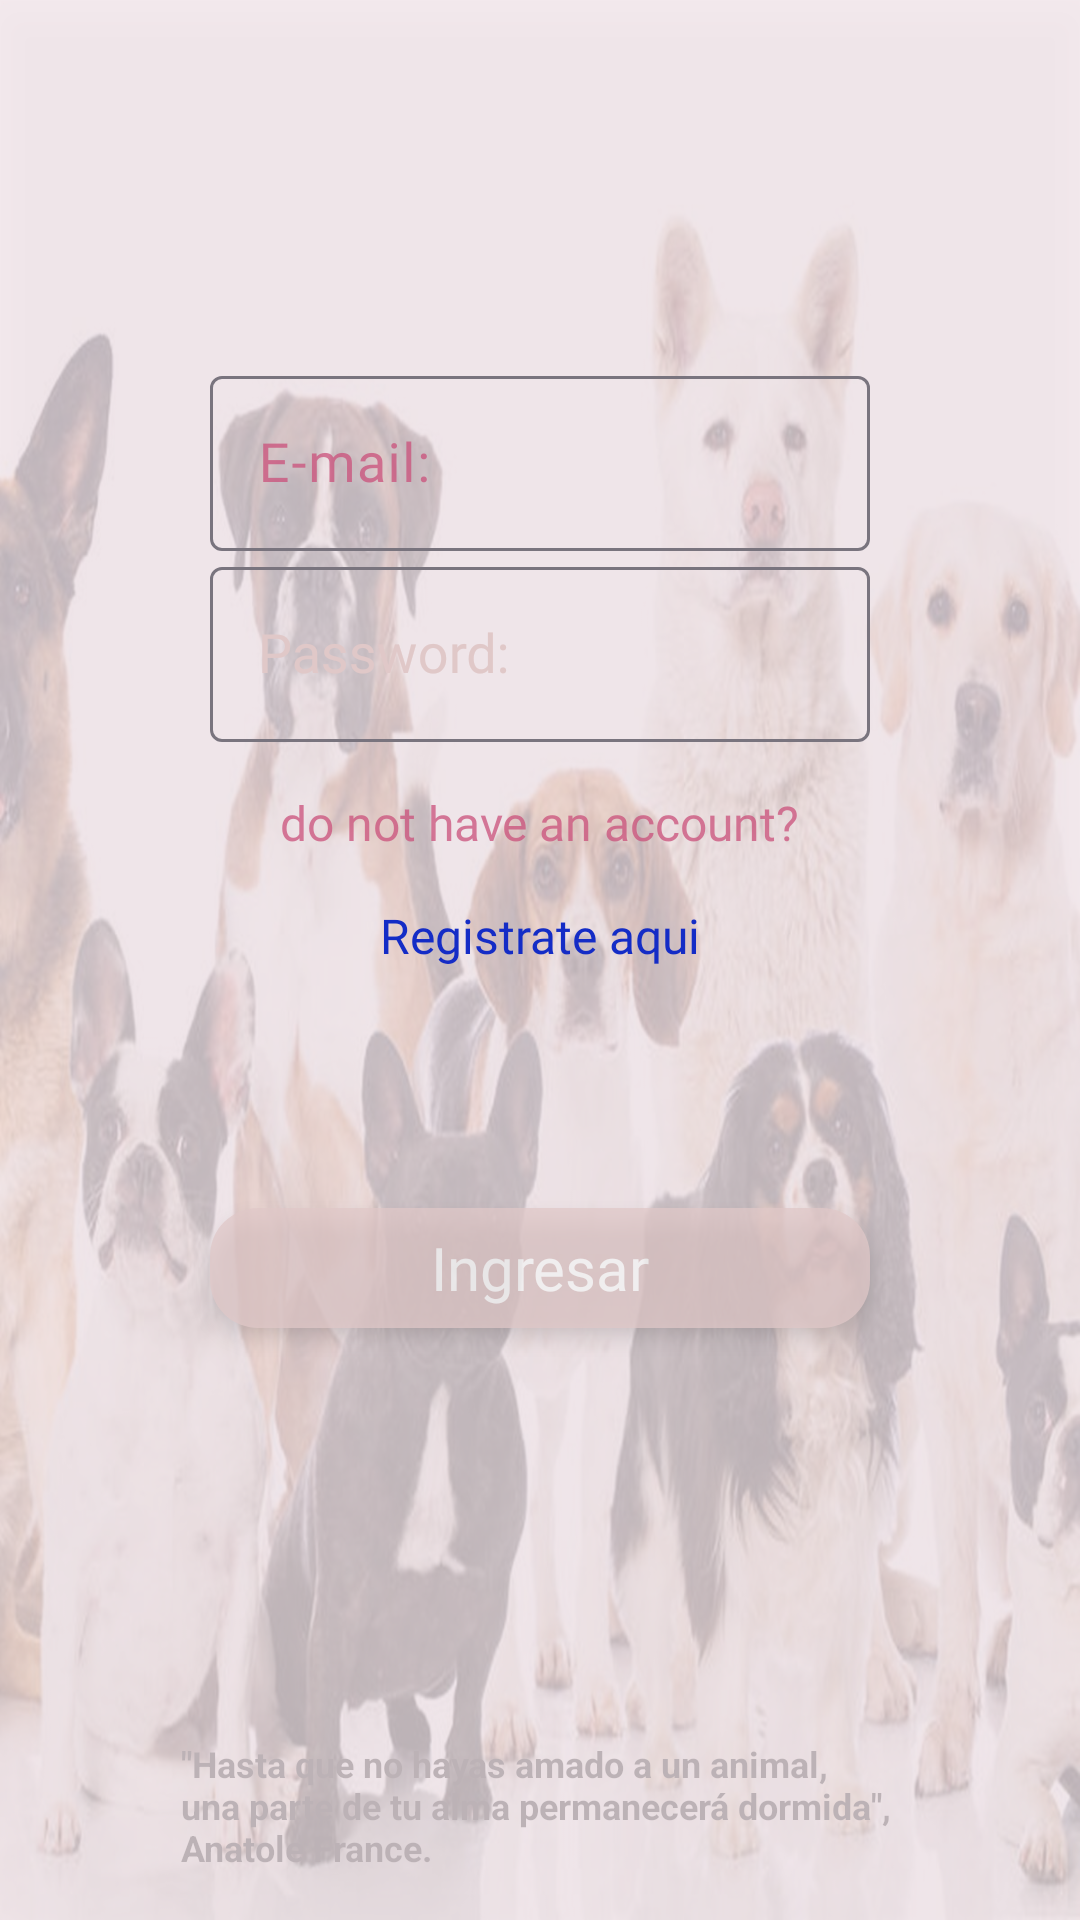

Layout XML and referenced resources for this Android screen:
<!-- AndroidManifest.xml: application theme Theme.DogeDex -->
<!-- res/layout/fragment_login.xml -->
<?xml version="1.0" encoding="utf-8"?>
<layout xmlns:android="http://schemas.android.com/apk/res/android"
    xmlns:app="http://schemas.android.com/apk/res-auto">

    <androidx.constraintlayout.widget.ConstraintLayout
        android:layout_width="match_parent"
        android:layout_height="match_parent">

        <androidx.constraintlayout.widget.ConstraintLayout
            android:id="@+id/constrain_transp"
            android:layout_width="match_parent"
            android:layout_height="match_parent"
            app:layout_constraintStart_toStartOf="parent"
            app:layout_constraintEnd_toEndOf="parent"
            app:layout_constraintTop_toTopOf="parent"
            app:layout_constraintBottom_toBottomOf="parent"
            android:background="@drawable/background_dog"
            android:alpha="0.50">

            <TextView
                android:id="@+id/v_trasparence"
                android:layout_width="match_parent"
                android:layout_height="match_parent"
                android:alpha="0.55"
                android:background="@color/ic_launcher_background"
                android:elevation="@dimen/spacy_10dp"
                app:layout_constraintBottom_toBottomOf="parent"
                app:layout_constraintEnd_toEndOf="parent"
                app:layout_constraintHorizontal_bias="0.0"
                app:layout_constraintStart_toStartOf="parent"
                app:layout_constraintTop_toTopOf="parent"
                app:layout_constraintVertical_bias="1.0" />

            <TextView
                android:layout_width="wrap_content"
                android:layout_height="wrap_content"
                android:textColor="@color/black"
                android:textStyle="bold"
                android:textSize="@dimen/text_size_12sp"
                android:text="@string/tv_text_login"
                android:layout_marginBottom="@dimen/spacy_16dp"
                android:layout_marginStart="@dimen/spacy_16dp"
                android:layout_marginEnd="@dimen/spacy_16dp"
                app:layout_constraintStart_toStartOf="parent"
                app:layout_constraintEnd_toEndOf="parent"
                app:layout_constraintBottom_toBottomOf="parent"
                />

        </androidx.constraintlayout.widget.ConstraintLayout>

        <com.google.android.material.textfield.TextInputLayout
            android:id="@+id/ti_email"
            android:layout_width="wrap_content"
            android:layout_height="wrap_content"
            android:layout_marginTop="@dimen/space_120dp"
            app:layout_constraintTop_toTopOf="parent"
            app:layout_constraintStart_toStartOf="parent"
            app:layout_constraintEnd_toEndOf="parent"
            android:textColorHint="@color/colorPrimaryDark"
            android:fontFamily="@font/roboto_bold_italic"
            android:hint="@string/hint_email">

            <com.google.android.material.textfield.TextInputEditText
                android:id="@+id/ed_userName"
                android:layout_width="@dimen/space_220"
                android:layout_height="wrap_content"
                android:textColor="@color/purple_200"
                android:textSize="@dimen/text_size_18sp"
                android:singleLine="true"
                android:minLines="@integer/min"
                android:fontFamily="@font/roboto_bold_italic"
                app:layout_constraintEnd_toEndOf="parent"
                app:layout_constraintStart_toStartOf="parent"
                app:layout_constraintTop_toTopOf="parent" />
        </com.google.android.material.textfield.TextInputLayout>

        <com.google.android.material.textfield.TextInputLayout
            android:id="@+id/ti_pwd"
            android:layout_width="wrap_content"
            android:layout_height="wrap_content"
            app:layout_constraintStart_toStartOf="parent"
            app:layout_constraintEnd_toEndOf="parent"
            android:textColorHint="@color/ic_launcher_background"
            android:fontFamily="@font/roboto_bold_italic"
            app:layout_constraintTop_toBottomOf="@id/ti_email">

            <com.google.android.material.textfield.TextInputEditText
                android:id="@+id/ed_password"
                android:layout_width="@dimen/space_220"
                android:layout_height="wrap_content"
                android:layout_marginTop="@dimen/spacy_24dp"
                android:textColor="@color/teal_700"
                android:textSize="@dimen/text_size_18sp"
                android:minLines="@integer/min"
                android:singleLine="true"
                android:fontFamily="@font/roboto_bold_italic"
                android:textColorHint="@color/ic_launcher_background"
                android:inputType="textPassword"
                android:hint="@string/hint_password"
                android:textAppearance="@style/TextAppearance.AppCompat"
                app:layout_constraintEnd_toEndOf="parent"
                app:layout_constraintStart_toStartOf="parent"
                app:layout_constraintTop_toBottomOf="@id/ti_email" />
        </com.google.android.material.textfield.TextInputLayout>

        <TextView
            android:id="@+id/tv_title_reg"
            android:layout_width="wrap_content"
            android:layout_height="wrap_content"
            android:elevation="@dimen/spacy_4dp"
            android:text="@string/tv_title_registro"
            android:textColor="@color/colorPrimaryDark"
            android:textSize="@dimen/text_size_16sp"
            android:minLines="@integer/min"
            android:fontFamily="@font/roboto_bold_italic"
            android:layout_margin="@dimen/spacy_16dp"
            app:layout_constraintStart_toStartOf="parent"
            app:layout_constraintEnd_toEndOf="parent"
            app:layout_constraintTop_toBottomOf="@id/ti_pwd" />

        <TextView
            android:id="@+id/tv_registro"
            android:layout_width="wrap_content"
            android:layout_height="wrap_content"
            android:elevation="@dimen/spacy_4dp"
            android:text="@string/tv_registro"
            android:textColor="@color/colorSecondary"
            android:textSize="@dimen/text_size_16sp"
            android:minLines="@integer/min"
            android:fontFamily="@font/roboto_bold_italic"
            android:textColorHint="@color/ic_launcher_background"
            android:layout_margin="@dimen/spacy_16dp"
            app:layout_constraintStart_toStartOf="parent"
            app:layout_constraintEnd_toEndOf="parent"
            app:layout_constraintTop_toBottomOf="@id/tv_title_reg" />

        <TextView
            android:id="@+id/btn_ingresar"
            android:alpha="0.75"
            android:layout_marginTop="@dimen/space_80dp"
            android:elevation="@dimen/spacy_4dp"
            android:layout_width="@dimen/space_220"
            android:layout_height="@dimen/spacy_40dp"
            android:textColor="@color/white"
            android:gravity="center"
            android:textSize="@dimen/text_size_20sp"
            android:minLines="@integer/min"
            android:fontFamily="@font/roboto_bold_italic"
            android:background="@drawable/bg_buttom"
            android:text="@string/text_ingresar"
            app:layout_constraintStart_toStartOf="parent"
            app:layout_constraintEnd_toEndOf="parent"
            app:layout_constraintTop_toBottomOf="@id/tv_registro" />

    </androidx.constraintlayout.widget.ConstraintLayout>
</layout>
<!-- resources referenced by this layout -->
<resources>
  <color name="black">#FF000000</color>
  <color name="colorPrimaryDark">#C0CA507A</color>
  <color name="colorSecondary">#142CC6</color>
  <color name="ic_launcher_background">#E0C8C8</color>
  <color name="purple_200">#FFBB86FC</color>
  <color name="teal_700">#FF018786</color>
  <color name="white">#FFFFFFFF</color>
  <dimen name="space_120dp">120dp</dimen>
  <dimen name="space_220">220dp</dimen>
  <dimen name="space_80dp">80dp</dimen>
  <dimen name="spacy_10dp">10dp</dimen>
  <dimen name="spacy_16dp">16dp</dimen>
  <dimen name="spacy_24dp">24dp</dimen>
  <dimen name="spacy_40dp">40dp</dimen>
  <dimen name="spacy_4dp">4dp</dimen>
  <dimen name="text_size_12sp">12sp</dimen>
  <dimen name="text_size_16sp">16sp</dimen>
  <dimen name="text_size_18sp">18sp</dimen>
  <dimen name="text_size_20sp">20sp</dimen>
  <!-- drawable background_dog: jpg bitmap (drawable, 140672 bytes) -->
  <!-- drawable bg_buttom (drawable) -->
  <?xml version="1.0" encoding="utf-8"?>
  <shape xmlns:android="http://schemas.android.com/apk/res/android"
      android:shape="rectangle" android:tintMode="multiply">
      <corners
          android:radius="@dimen/spacy_16dp"
          />
      <solid android:color="@color/ic_launcher_background" />
  </shape>
  <integer name="min">1</integer>
  <string name="hint_email">E-mail:</string>
  <string name="hint_password">Password:</string>
  <string name="text_ingresar">Ingresar</string>
  <string name="tv_registro">Registrate aqui</string>
  <string name="tv_text_login">\"Hasta que no hayas amado a un animal, \nuna parte de tu alma permanecerá dormida\", \nAnatole France.</string>
  <string name="tv_title_registro">do not have an account?</string>
  <style name="Theme.DogeDex" parent="Base.Theme.DogeDex" />
  <style name="Base.Theme.DogeDex" parent="Theme.Material3.DayNight.NoActionBar">
          <item name="colorPrimary">@color/color_primary</item>
          <item name="colorPrimaryVariant">@color/colorPrimaryDark</item>
          <item name="colorOnPrimary">@color/white</item>
          
          <item name="colorSecondary">@color/colorSecondary</item>
          <item name="colorSecondaryVariant">@color/colorSecondaryDark</item>
          <item name="colorOnSecondary">@color/black</item>
          
          <item name="android:statusBarColor" tools:targetApi="l">?attr/colorPrimaryVariant</item>
      </style>
  <color name="color_primary">#E0C8C8</color>
  <color name="colorSecondaryDark">#0C1D8A</color>
</resources>
